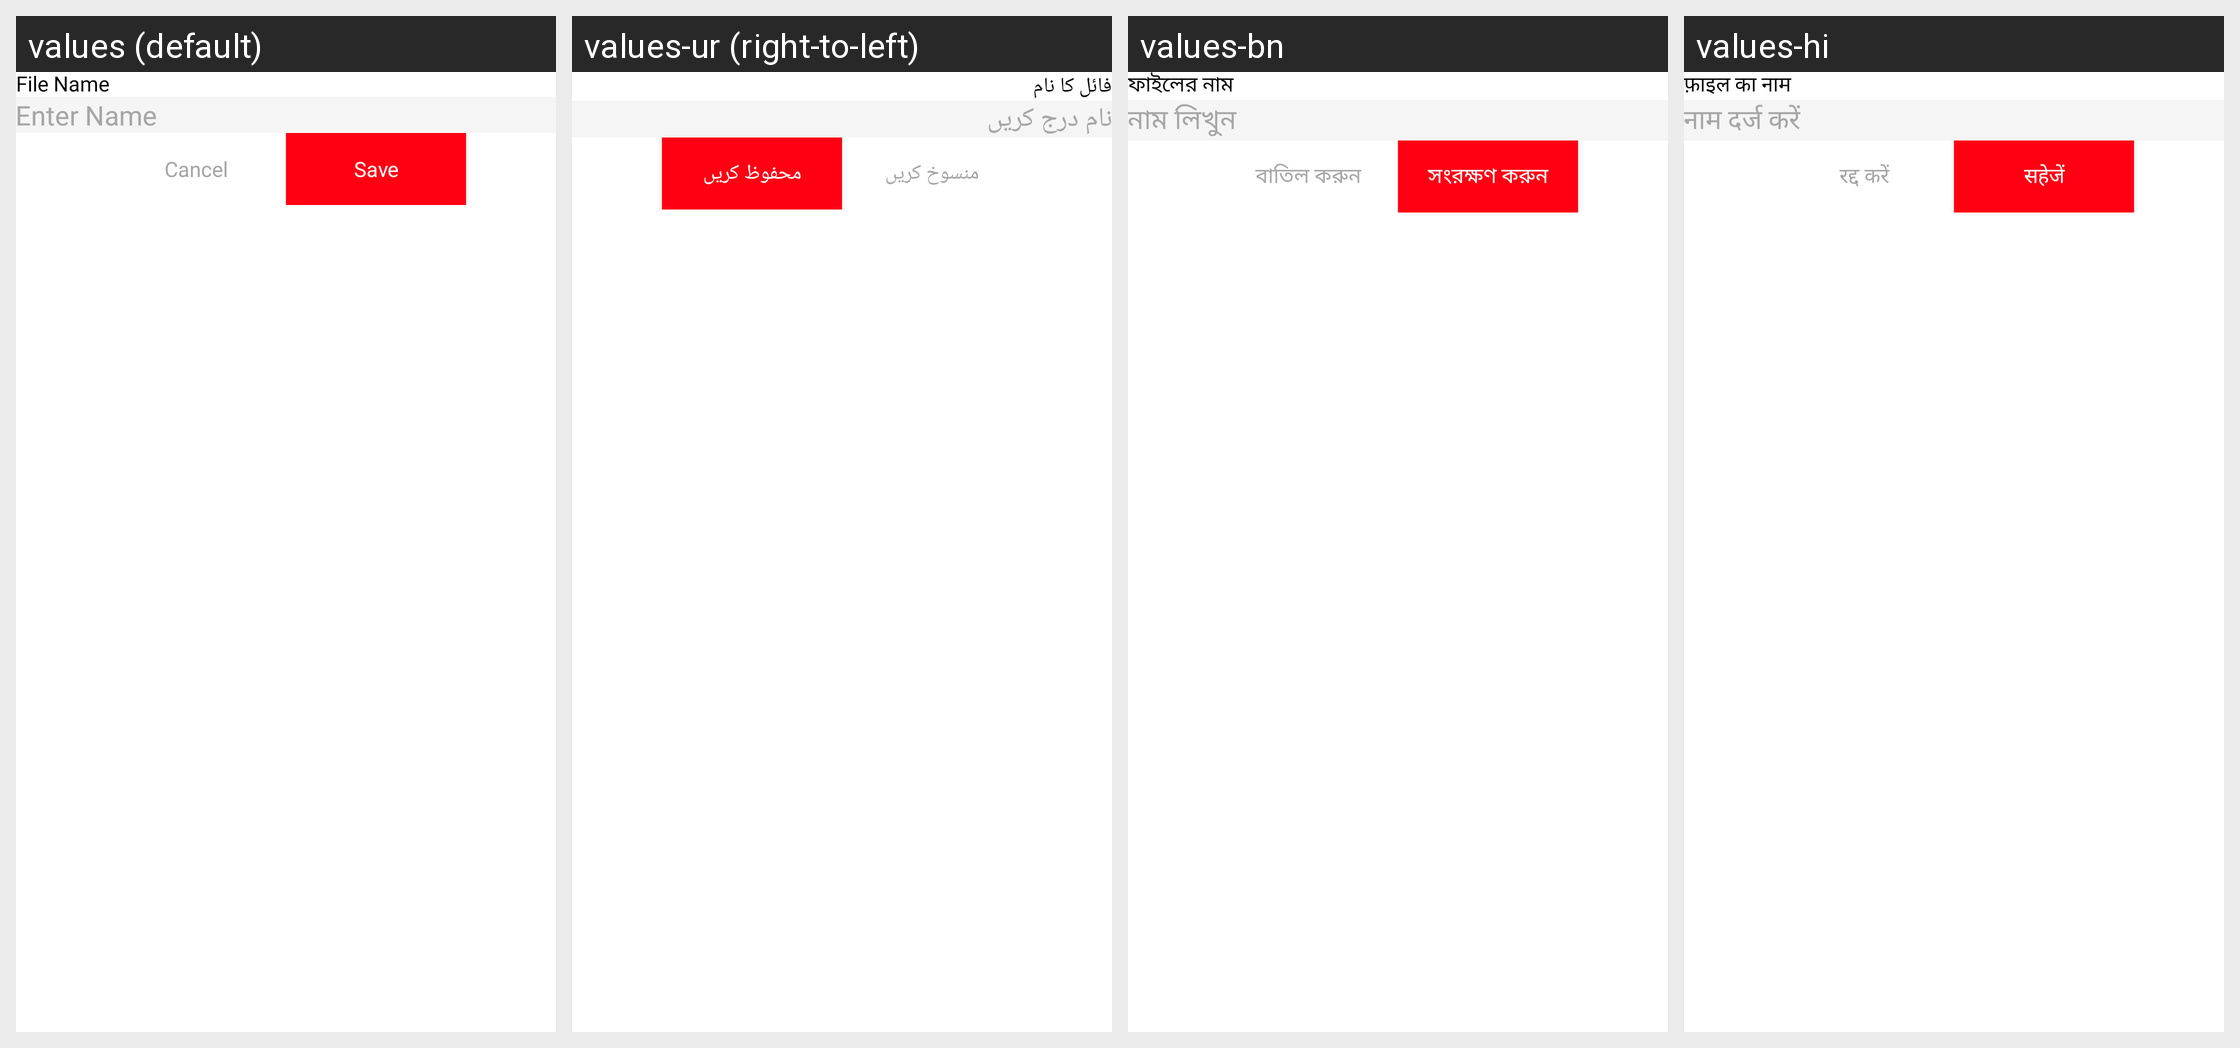

This grid shows one Android layout under several languages. Give, for every string resource on the screen, its name, the default text and each shown locale's text.
Android screen res/layout/file_name_dialog.xml rendered under 4 locales, left to right: values (default), values-ur (right-to-left), values-bn, values-hi. Device: Nexus 5 (rendered at 1080×1920; each locale shown at half size, 540×960, under a caption strip naming it); theme Theme.PdfScanner.
Other locales in the repository, not shown: values-ar, values-de, values-es, values-fr, values-in, values-ja, values-ko, values-pt, values-ru, values-tr, values-vi, values-zh.
Strings drawn on this screen, with the default value and each locale's value (text and hints the layout hard-codes, and strings that could not be matched under every locale, appear in the picture but are not listed):

file_name
  values: File Name
  values-ur: فائل کا نام
  values-bn: ফাইলের নাম
  values-hi: फ़ाइल का नाम

enter_name
  values: Enter Name
  values-ur: نام درج کریں
  values-bn: নাম লিখুন
  values-hi: नाम दर्ज करें

cancel
  values: Cancel
  values-ur: منسوخ کریں
  values-bn: বাতিল করুন
  values-hi: रद्द करें

save
  values: Save
  values-ur: محفوظ کریں
  values-bn: সংরক্ষণ করুন
  values-hi: सहेजें
